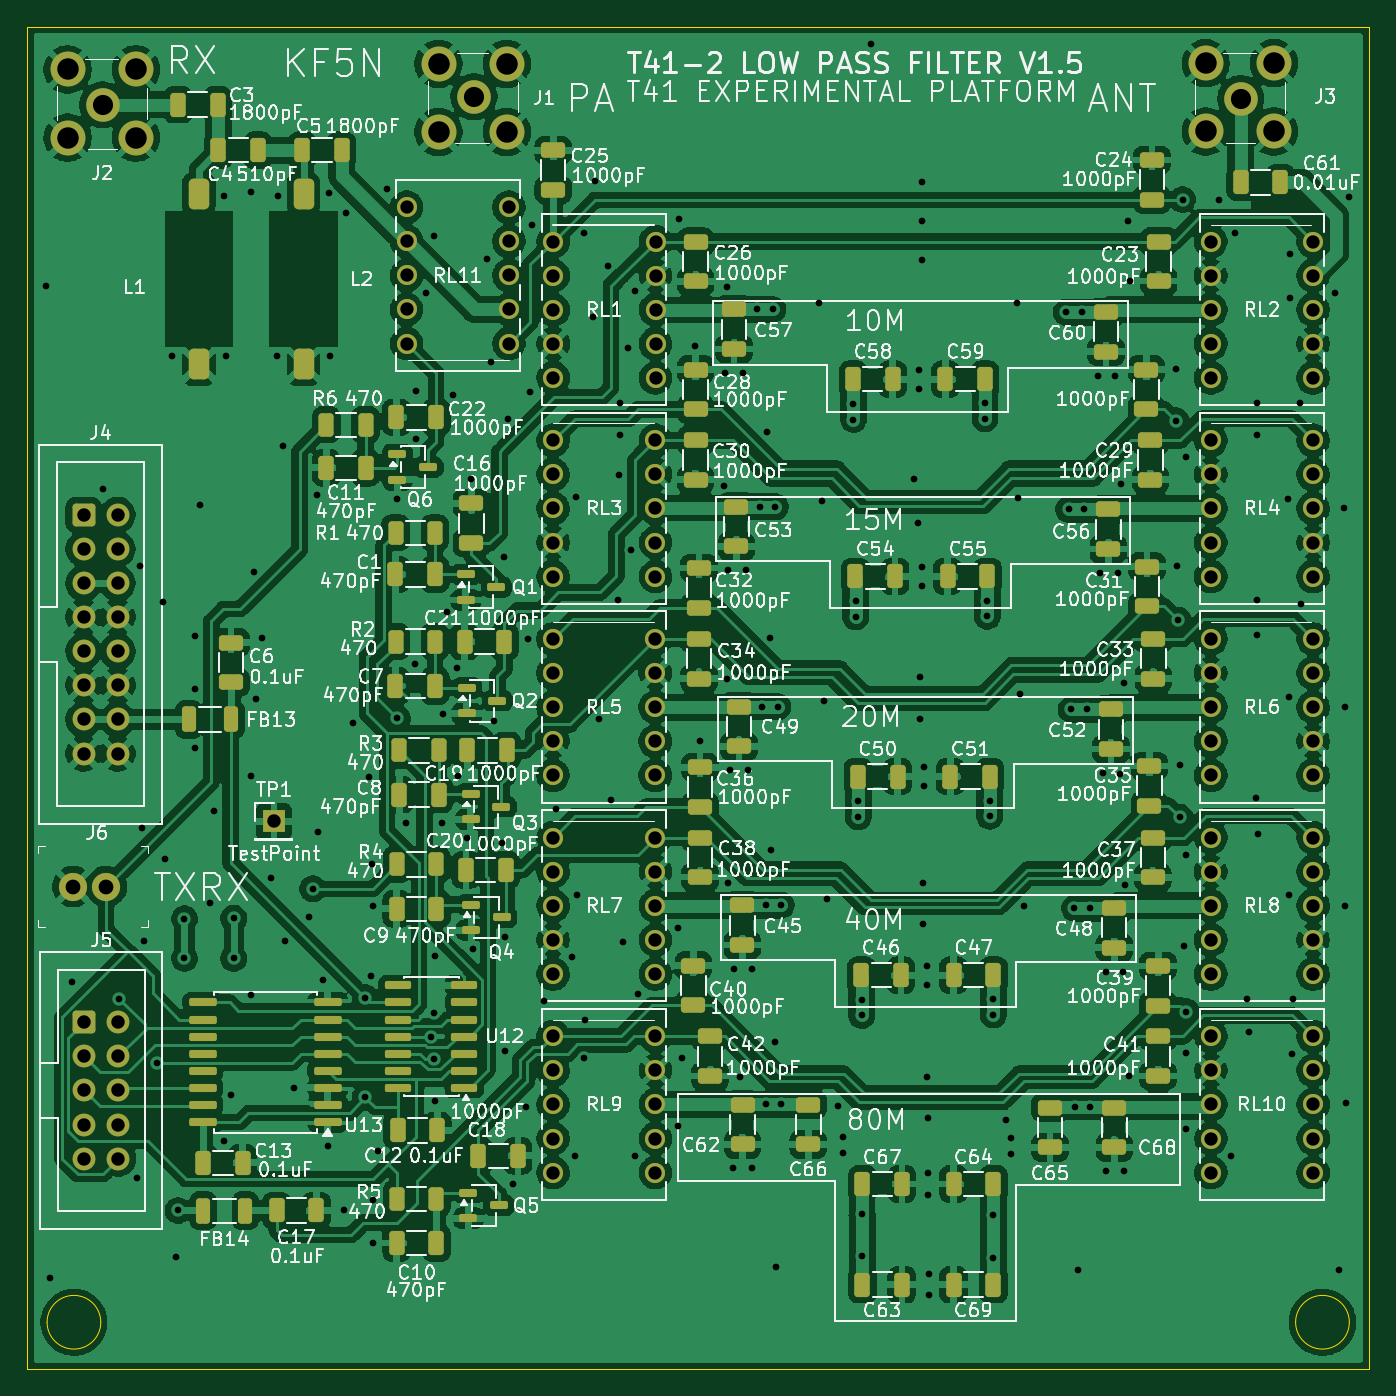
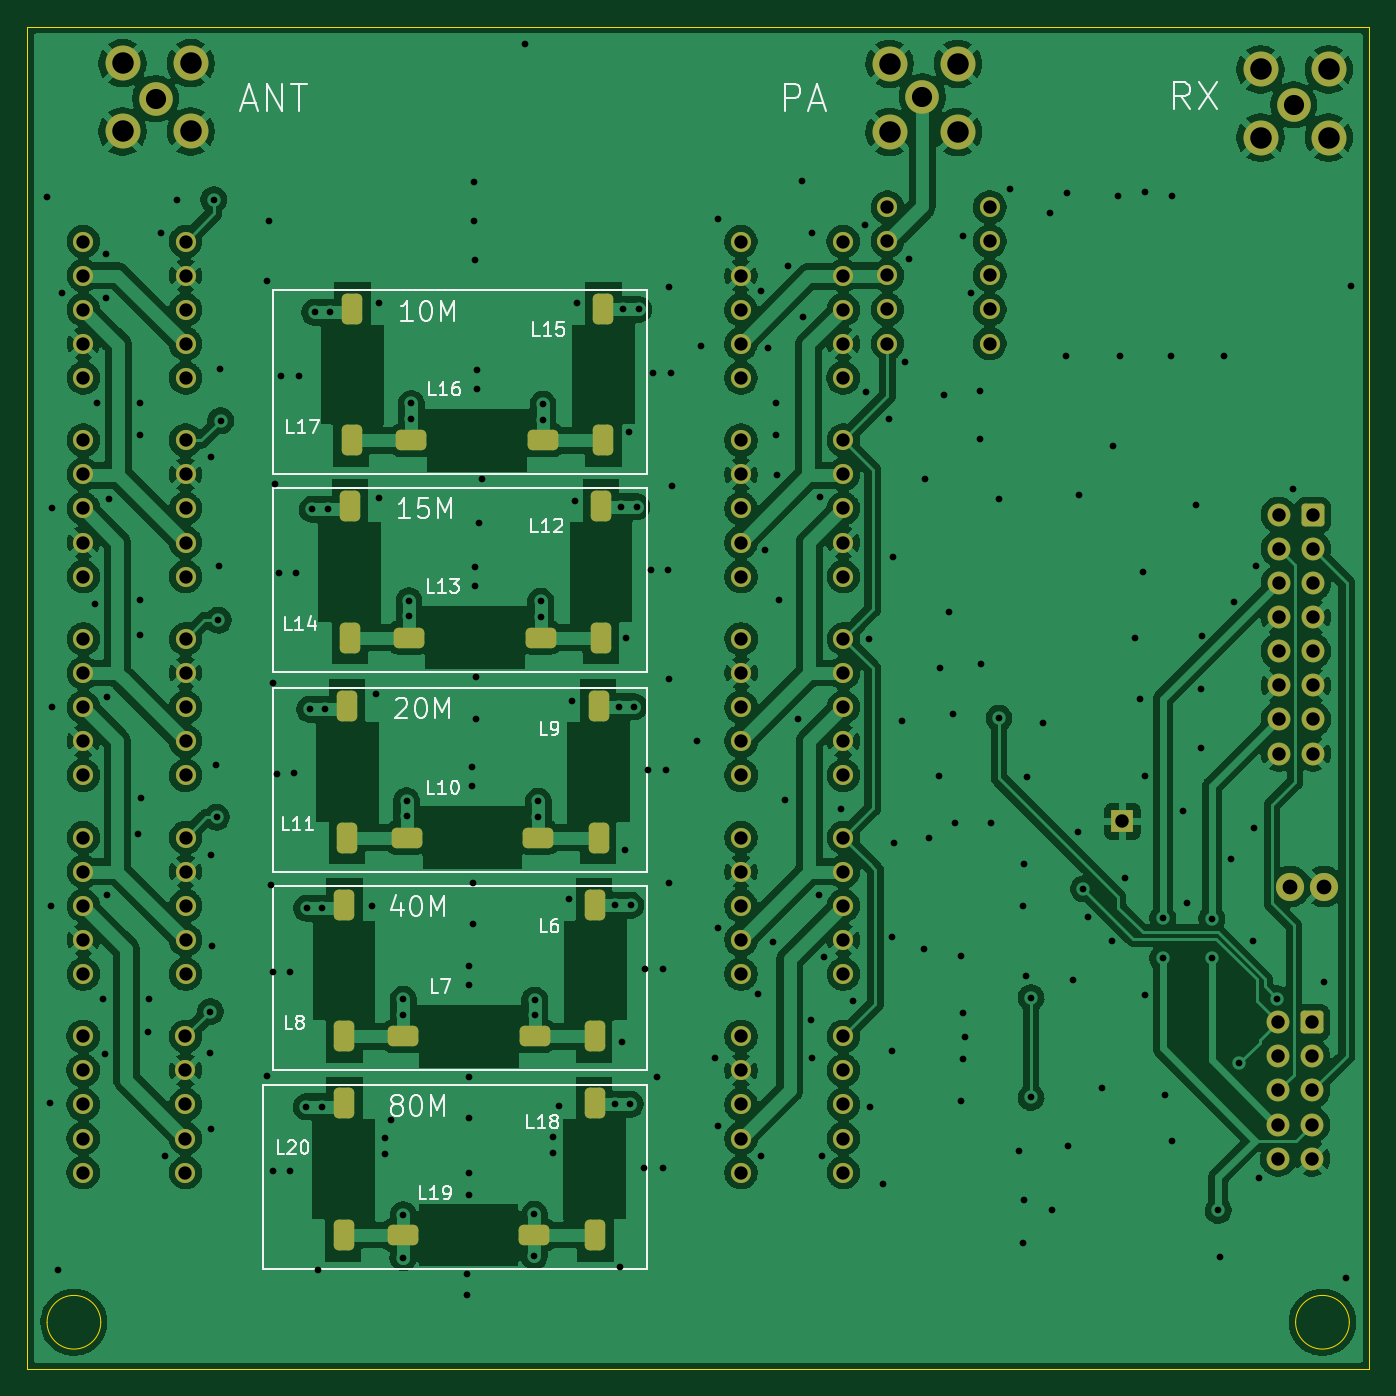
Circuit board: 9 layer files. Board 100.0 x 100.0 mm.
- bottom_copper: T41_2_lpf-B_Cu.gbr (419660 bytes)
- bottom_mask: T41_2_lpf-B_Mask.gbr (6430 bytes)
- bottom_silk: T41_2_lpf-B_Silkscreen.gbr (34223 bytes)
- outline: T41_2_lpf-Edge_Cuts.gbr (963 bytes)
- top_copper: T41_2_lpf-F_Cu.gbr (756467 bytes)
- top_mask: T41_2_lpf-F_Mask.gbr (11704 bytes)
- top_silk: T41_2_lpf-F_Silkscreen.gbr (391218 bytes)
- drill: T41_2_lpf-NPTH.drl (264 bytes)
- drill: T41_2_lpf-PTH.drl (7162 bytes)

=== bottom_copper: T41_2_lpf-B_Cu.gbr (419660 bytes, source omitted) ===
=== bottom_mask: T41_2_lpf-B_Mask.gbr ===
G04 #@! TF.GenerationSoftware,KiCad,Pcbnew,10.0.0*
G04 #@! TF.CreationDate,2026-04-15T18:55:47-04:00*
G04 #@! TF.ProjectId,T41_2_lpf,5434315f-325f-46c7-9066-2e6b69636164,rev?*
G04 #@! TF.SameCoordinates,Original*
G04 #@! TF.FileFunction,Soldermask,Bot*
G04 #@! TF.FilePolarity,Negative*
%FSLAX46Y46*%
G04 Gerber Fmt 4.6, Leading zero omitted, Abs format (unit mm)*
G04 Created by KiCad (PCBNEW 10.0.0) date 2026-04-15 18:55:47*
%MOMM*%
%LPD*%
G01*
G04 APERTURE LIST*
G04 Aperture macros list*
%AMRoundRect*
0 Rectangle with rounded corners*
0 $1 Rounding radius*
0 $2 $3 $4 $5 $6 $7 $8 $9 X,Y pos of 4 corners*
0 Add a 4 corners polygon primitive as box body*
4,1,4,$2,$3,$4,$5,$6,$7,$8,$9,$2,$3,0*
0 Add four circle primitives for the rounded corners*
1,1,$1+$1,$2,$3*
1,1,$1+$1,$4,$5*
1,1,$1+$1,$6,$7*
1,1,$1+$1,$8,$9*
0 Add four rect primitives between the rounded corners*
20,1,$1+$1,$2,$3,$4,$5,0*
20,1,$1+$1,$4,$5,$6,$7,0*
20,1,$1+$1,$6,$7,$8,$9,0*
20,1,$1+$1,$8,$9,$2,$3,0*%
G04 Aperture macros list end*
%ADD10RoundRect,0.381000X0.381000X-0.762000X0.381000X0.762000X-0.381000X0.762000X-0.381000X-0.762000X0*%
%ADD11RoundRect,0.381000X-0.762000X-0.381000X0.762000X-0.381000X0.762000X0.381000X-0.762000X0.381000X0*%
%ADD12RoundRect,0.381000X-0.381000X0.762000X-0.381000X-0.762000X0.381000X-0.762000X0.381000X0.762000X0*%
%ADD13C,2.600000*%
%ADD14C,2.500000*%
%ADD15C,1.498600*%
%ADD16RoundRect,0.250000X-0.600000X-0.600000X0.600000X-0.600000X0.600000X0.600000X-0.600000X0.600000X0*%
%ADD17C,1.700000*%
%ADD18R,1.700000X1.700000*%
%ADD19C,2.100000*%
G04 APERTURE END LIST*
D10*
X176400000Y-140000000D03*
X176400000Y-130200000D03*
D11*
X162200000Y-140000000D03*
X172000000Y-140000000D03*
D12*
X157700000Y-130200000D03*
X157700000Y-140000000D03*
D13*
X130660000Y-52760000D03*
X130660000Y-57840000D03*
X135740000Y-52760000D03*
X135740000Y-57840000D03*
D14*
X133300000Y-55225000D03*
D15*
X139180000Y-95600000D03*
X139180000Y-98140000D03*
X139180000Y-100680000D03*
X139180000Y-103220000D03*
X139180000Y-105760000D03*
X146800000Y-105760000D03*
X146800000Y-103220000D03*
X146800000Y-100680000D03*
X146800000Y-98140000D03*
X146800000Y-95600000D03*
X188180000Y-110400000D03*
X188180000Y-112940000D03*
X188180000Y-115480000D03*
X188180000Y-118020000D03*
X188180000Y-120560000D03*
X195800000Y-120560000D03*
X195800000Y-118020000D03*
X195800000Y-115480000D03*
X195800000Y-112940000D03*
X195800000Y-110400000D03*
D16*
X104267000Y-124155200D03*
D17*
X106807000Y-124155200D03*
X104267000Y-126695200D03*
X106807000Y-126695200D03*
X104267000Y-129235200D03*
X106807000Y-129235200D03*
X104267000Y-131775200D03*
X106807000Y-131775200D03*
X104267000Y-134315200D03*
X106807000Y-134315200D03*
D15*
X188180000Y-80800000D03*
X188180000Y-83340000D03*
X188180000Y-85880000D03*
X188180000Y-88420000D03*
X188180000Y-90960000D03*
X195800000Y-90960000D03*
X195800000Y-88420000D03*
X195800000Y-85880000D03*
X195800000Y-83340000D03*
X195800000Y-80800000D03*
X139200000Y-66000000D03*
X139200000Y-68540000D03*
X139200000Y-71080000D03*
X139200000Y-73620000D03*
X139200000Y-76160000D03*
X146820000Y-76160000D03*
X146820000Y-73620000D03*
X146820000Y-71080000D03*
X146820000Y-68540000D03*
X146820000Y-66000000D03*
D16*
X104216200Y-86360000D03*
D17*
X106756200Y-86360000D03*
X104216200Y-88900000D03*
X106756200Y-88900000D03*
X104216200Y-91440000D03*
X106756200Y-91440000D03*
X104216200Y-93980000D03*
X106756200Y-93980000D03*
X104216200Y-96520000D03*
X106756200Y-96520000D03*
X104216200Y-99060000D03*
X106756200Y-99060000D03*
X104216200Y-101600000D03*
X106756200Y-101600000D03*
X104216200Y-104140000D03*
X106756200Y-104140000D03*
D13*
X192880000Y-52720000D03*
X187800000Y-52720000D03*
X192880000Y-57800000D03*
X187800000Y-57800000D03*
D14*
X190415000Y-55360000D03*
D13*
X108112000Y-53178000D03*
X103032000Y-53178000D03*
X108112000Y-58258000D03*
X103032000Y-58258000D03*
D14*
X105647000Y-55818000D03*
D15*
X139190000Y-110400000D03*
X139190000Y-112940000D03*
X139190000Y-115480000D03*
X139190000Y-118020000D03*
X139190000Y-120560000D03*
X146810000Y-120560000D03*
X146810000Y-118020000D03*
X146810000Y-115480000D03*
X146810000Y-112940000D03*
X146810000Y-110400000D03*
X139190000Y-80800000D03*
X139190000Y-83340000D03*
X139190000Y-85880000D03*
X139190000Y-88420000D03*
X139190000Y-90960000D03*
X146810000Y-90960000D03*
X146810000Y-88420000D03*
X146810000Y-85880000D03*
X146810000Y-83340000D03*
X146810000Y-80800000D03*
X139190000Y-125200000D03*
X139190000Y-127740000D03*
X139190000Y-130280000D03*
X139190000Y-132820000D03*
X139190000Y-135360000D03*
X146810000Y-135360000D03*
X146810000Y-132820000D03*
X146810000Y-130280000D03*
X146810000Y-127740000D03*
X146810000Y-125200000D03*
D18*
X118400000Y-109200000D03*
D15*
X135900000Y-73600000D03*
X135900000Y-71060000D03*
X135900000Y-68520000D03*
X135900000Y-65980000D03*
X135900000Y-63440000D03*
X128280000Y-63440000D03*
X128280000Y-65980000D03*
X128280000Y-68520000D03*
X128280000Y-71060000D03*
X128280000Y-73600000D03*
D19*
X103418000Y-114046000D03*
X105918000Y-114046000D03*
D15*
X188180000Y-95600000D03*
X188180000Y-98140000D03*
X188180000Y-100680000D03*
X188180000Y-103220000D03*
X188180000Y-105760000D03*
X195800000Y-105760000D03*
X195800000Y-103220000D03*
X195800000Y-100680000D03*
X195800000Y-98140000D03*
X195800000Y-95600000D03*
X188180000Y-66000000D03*
X188180000Y-68540000D03*
X188180000Y-71080000D03*
X188180000Y-73620000D03*
X188180000Y-76160000D03*
X195800000Y-76160000D03*
X195800000Y-73620000D03*
X195800000Y-71080000D03*
X195800000Y-68540000D03*
X195800000Y-66000000D03*
X188190000Y-125200000D03*
X188190000Y-127740000D03*
X188190000Y-130280000D03*
X188190000Y-132820000D03*
X188190000Y-135360000D03*
X195810000Y-135360000D03*
X195810000Y-132820000D03*
X195810000Y-130280000D03*
X195810000Y-127740000D03*
X195810000Y-125200000D03*
D11*
X162175000Y-125200000D03*
X171975000Y-125200000D03*
D12*
X157425000Y-100600000D03*
X157425000Y-110400000D03*
D11*
X161925000Y-110400000D03*
X171725000Y-110400000D03*
D10*
X175776248Y-80810000D03*
X175776248Y-71010000D03*
D12*
X157063748Y-71010000D03*
X157063748Y-80810000D03*
D10*
X176137500Y-110400000D03*
X176137500Y-100600000D03*
D11*
X161737500Y-95500000D03*
X171537500Y-95500000D03*
D12*
X157237500Y-85700000D03*
X157237500Y-95500000D03*
D10*
X176387500Y-125200000D03*
X176387500Y-115400000D03*
D11*
X161563748Y-80810000D03*
X171363748Y-80810000D03*
D12*
X157675000Y-115400000D03*
X157675000Y-125200000D03*
D10*
X175950000Y-95500000D03*
X175950000Y-85700000D03*
M02*

=== bottom_silk: T41_2_lpf-B_Silkscreen.gbr (34223 bytes, source omitted) ===
=== outline: T41_2_lpf-Edge_Cuts.gbr ===
G04 #@! TF.GenerationSoftware,KiCad,Pcbnew,10.0.0*
G04 #@! TF.CreationDate,2026-04-15T18:55:47-04:00*
G04 #@! TF.ProjectId,T41_2_lpf,5434315f-325f-46c7-9066-2e6b69636164,rev?*
G04 #@! TF.SameCoordinates,Original*
G04 #@! TF.FileFunction,Profile,NP*
%FSLAX46Y46*%
G04 Gerber Fmt 4.6, Leading zero omitted, Abs format (unit mm)*
G04 Created by KiCad (PCBNEW 10.0.0) date 2026-04-15 18:55:47*
%MOMM*%
%LPD*%
G01*
G04 APERTURE LIST*
G04 #@! TA.AperFunction,Profile*
%ADD10C,0.050000*%
G04 #@! TD*
G04 APERTURE END LIST*
D10*
X100000000Y-50000000D02*
X200000000Y-50000000D01*
X200000000Y-150000000D01*
X100000000Y-150000000D01*
X100000000Y-50000000D01*
X105500000Y-146500000D02*
G75*
G02*
X101500000Y-146500000I-2000000J0D01*
G01*
X101500000Y-146500000D02*
G75*
G02*
X105500000Y-146500000I2000000J0D01*
G01*
X198500000Y-146500000D02*
G75*
G02*
X194500000Y-146500000I-2000000J0D01*
G01*
X194500000Y-146500000D02*
G75*
G02*
X198500000Y-146500000I2000000J0D01*
G01*
M02*

=== top_copper: T41_2_lpf-F_Cu.gbr (756467 bytes, source omitted) ===
=== top_mask: T41_2_lpf-F_Mask.gbr (11704 bytes, source omitted) ===
=== top_silk: T41_2_lpf-F_Silkscreen.gbr (391218 bytes, source omitted) ===
=== drill: T41_2_lpf-NPTH.drl ===
M48
; DRILL file KiCad 10.0.0 date 2026-04-15T18:55:50
; FORMAT={-:-/ absolute / metric / decimal}
; #@! TF.CreationDate,2026-04-15T18:55:50-04:00
; #@! TF.GenerationSoftware,Kicad,Pcbnew,10.0.0
; #@! TF.FileFunction,NonPlated,1,2,NPTH
FMAT,2
METRIC
%
G90
G05
M30

=== drill: T41_2_lpf-PTH.drl (7162 bytes, source omitted) ===
